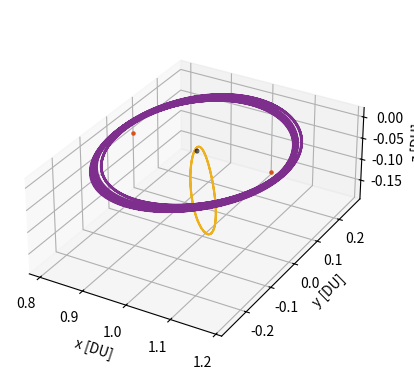

Generate this figure with matplotlib:
# [redacted]
# [redacted]
# Bicircular Restricted 4 Body Problem
# Earth moon system with solar perturbation
# Run the DRO for x amount of time to check the stability over time

import os
clear = lambda: os.system('clear')
clear()

import numpy as np
from scipy.integrate import solve_ivp
from scipy.optimize import fsolve
import matplotlib.pyplot as plt
# from mpl_toolkits.mplot3d import Axes3D


# MATLAB Default colors
# 1: [0, 0.4470, 0.7410]        Blue
# 2: [0.8500, 0.3250, 0.0980]   Red
# 3: [0.9290, 0.6940, 0.1250]   Yellow
# 4: [0.4940, 0.1840, 0.5560]   Purple
# 5: [0.4660, 0.6740, 0.1880]
# 6: [0.3010, 0.7450, 0.9330]
# 7: [0.6350, 0.0780, 0.1840]


mu = 0.012150585609624  # Earth-Moon system mass ratio
omega_S = 1  # Sun's angular velocity (rev/TU)
mass_S = 1.988416e30 / (5.974e24 + 73.48e21) # Sun's mass ratio relative to the Earth-Moon system
dist_S = 149.6e6 / 384.4e3 # Distance of the sun in Earth-moon distances to EM Barycenter
tol = 1e-12 # Tolerancing for accuracy
Omega0 = 0 # RAAN of sun in EM system (align to vernal equinox)
theta0 = 0 # true anomaly of sun at start
inc = 5.145 * (np.pi/180) # Inclination of moon's orbit (sun's ecliptic with respect to the moon)


# CR3BP Equations of Motion
def cr3bp_equations(t, state, mu):
    # Unpack the state vector
    x, y, z, vx, vy, vz = state
    
    # Distances to primary and secondary
    r1, r2 = r1_r2(x, y, z, mu)

    # Equations of motion
    ax = 2*vy + x - (1 - mu)*(x + mu)/r1**3 - mu*(x - (1 - mu))/r2**3
    ay = -2*vx + y - (1 - mu)*y/r1**3 - mu*y/r2**3
    az = -(1 - mu)*z/r1**3 - mu*z/r2**3
    
    return [vx, vy, vz, ax, ay, az]


# BCR4BP Equations of Motion
def bcr4bp_equations(t, state, mu, inc, Omega, theta0):
    # Unpack the state vector
    x, y, z, vx, vy, vz = state

    # Distances to primary and secondary
    r1, r2 = r1_r2(x, y, z, mu)

    # Accelerations from the Sun's gravity (transformed)
    a_Sx, a_Sy, a_Sz = sun_acceleration(x, y, z, t, inc, Omega, theta0)

    # Full equations of motion with Coriolis and Sun's effect
    ax = 2 * vy + x - (1 - mu) * (x + mu) / r1**3 - mu * (x - (1 - mu)) / r2**3 + a_Sx
    ay = -2 * vx + y - (1 - mu) * y / r1**3 - mu * y / r2**3 + a_Sy
    az = -(1 - mu) * z / r1**3 - mu * z / r2**3 + a_Sz  

    return [vx, vy, vz, ax, ay, az]


# Sun's position as a function of time (circular motion)
def sun_position(t, inc, Omega0, theta0):
    # Sun's position in the equatorial plane (circular motion)
    r_Sx = dist_S * (np.cos((t+theta0) - Omega0) * np.cos(Omega0) - np.sin((t+theta0) - Omega0) * np.sin(Omega0) * np.cos(inc))
    r_Sy = dist_S * (np.cos((t+theta0) - Omega0) * np.sin(Omega0) + np.sin(- (t+theta0) - Omega0) * np.cos(Omega0) * np.cos(inc))
    r_Sz = dist_S * (np.sin((t+theta0) - Omega0) * np.sin(inc))
    # r_S= np.array([r_Sx_eq, r_Sy_eq, r_Sz_eq])
    # return r_S[0], r_S[1], r_S[2]
    return r_Sx, r_Sy, r_Sz


r_Sx0, r_Sy0, r_Sz0 = sun_position(0, inc, Omega0, theta0)
r_Sx1, r_Sy1, r_Sz1 = sun_position(np.pi/6, inc, Omega0, theta0)
r_Sx2, r_Sy2, r_Sz2 = sun_position(np.pi/3, inc, Omega0, theta0)
r_Sx3, r_Sy3, r_Sz3 = sun_position(np.pi/2, inc, Omega0, theta0)
r_Sx4, r_Sy4, r_Sz4 = sun_position(2*np.pi/3, inc, Omega0, theta0)
r_Sx5, r_Sy5, r_Sz5 = sun_position(5*np.pi/6, inc, Omega0, theta0)
r_Sx6, r_Sy6, r_Sz6 = sun_position(np.pi, inc, Omega0, theta0)
r_Sx7, r_Sy7, r_Sz7 = sun_position(7*np.pi/6, inc, Omega0, theta0)
r_Sx8, r_Sy8, r_Sz8 = sun_position(4*np.pi/3, inc, Omega0, theta0)
r_Sx9, r_Sy9, r_Sz9 = sun_position(3*np.pi/2, inc, Omega0, theta0)
r_Sx10, r_Sy10, r_Sz10 = sun_position(5*np.pi/3, inc, Omega0, theta0)
r_Sx11, r_Sy11, r_Sz11 = sun_position(11*np.pi/6, inc, Omega0, theta0)


def sun_acceleration(x, y, z, t, inc, Omega, theta0):
    # Get Sun's transformed position
    r_Sx, r_Sy, r_Sz = sun_position(t, inc, Omega, theta0)
    
    # Relative distance to the Sun
    r_S = np.sqrt((x - r_Sx)**2 + (y - r_Sy)**2 + (z - r_Sz)**2)
    dist_S = np.sqrt(r_Sx**2 + r_Sy**2 + r_Sz**2)
    
    # Accelerations
    a_Sx = -mass_S * (x - r_Sx) / r_S**3 - (mass_S * r_Sx) / dist_S**3
    a_Sy = -mass_S * (y - r_Sy) / r_S**3 - (mass_S * r_Sy) / dist_S**3
    a_Sz = -mass_S * (z - r_Sz) / r_S**3 - (mass_S * r_Sz) / dist_S**3
    
    return a_Sx, a_Sy, a_Sz


# Distance from satellite to Earth and Moon
def r1_r2(x, y, z, mu):
    r1 = np.sqrt((x + mu)**2 + y**2 + z**2)  # Distance to Earth
    r2 = np.sqrt((x - (1 - mu))**2 + y**2 + z**2)  # Distance to Moon
    return r1, r2

# Effective potential U(x, y) - Use with jacobi constant
def U(x, y, mu):
    r1, r2 = r1_r2(x, y, mu)
    return 0.5 * (x**2 + y**2) + (1 - mu)/r1 + mu/r2

# Function to find the roots for L1, L2, L3 along the x-axis
def lagrange_x_eq(x, mu, point):
    r1 = abs(x + mu)
    r2 = abs(x - (1 - mu))
    if point == 'L1':
        return x - (1 - mu)/(x + mu)**2 + mu/(x - (1 - mu))**2
    elif point == 'L2':
        return x - (1 - mu)/(x + mu)**2 - mu/(x - (1 - mu))**2
    elif point == 'L3':
        return x + (1 - mu)/(x + mu)**2 + mu/(x - (1 - mu))**2


# Solving for L1, L2, L3 along the x-axis
L1_x = fsolve(lagrange_x_eq, 0.8, args=(mu, 'L1'))[0]
L2_x = fsolve(lagrange_x_eq, 1.2, args=(mu, 'L2'))[0]
L3_x = fsolve(lagrange_x_eq, - 1.2, args=(mu, 'L3'))[0]

# Coordinates for L4 and L5 (equilateral triangle points)
L4_x = 0.5 - mu
L4_y = np.sqrt(3) / 2
L5_x = 0.5 - mu
L5_y = -np.sqrt(3) / 2


# Initial Conditions
# RHS FRT
# x0, y0, z0 = -1.15, 0, 0  # Initial position
# vx0, vy0, vz0 = 0, -0.0086882909, 0      # Initial velocity

# state0 is 9:2 NRHO
state0 = [1.0213448959167291E+0,	-4.6715051049863432E-27,	-1.8162633785360355E-1,	-2.3333471915735886E-13,	-1.0177771593237860E-1,	-3.4990116102675334E-12] # 1.5021912429136250E+0 TU period
# state1 is 70000km DRO
state1 = [8.0591079311650515E-1,	2.1618091280991729E-23,	3.4136631163268282E-25,	-8.1806482539864240E-13,	5.1916995982435687E-1,	-5.7262098359472236E-25] # 3.2014543457713667E+0 TU period


time1 = 3.2014543457713667E+0 # TU


# moon distance in km
moondist = (1 - mu - state1[0]) * 384.4e3
# print(moondist): 69937.2 km

# Time span for the propagation 
t_span1 = (0, time1)  # Start and end times
t_span2 = (0, 1*12*2*np.pi) # 100 years of propagation
# t_eval = np.linspace(0, 29.46, 1000)  # Times to evaluate the solution


# Solve the IVP
sol0_3BPNRHO = solve_ivp(cr3bp_equations, t_span1, state0, args=(mu,), rtol=tol, atol=tol)
# sol0_3BPDRO = solve_ivp(cr3bp_equations, t_span1, state1, args=(mu,), rtol=tol, atol=tol)

# sol1_4BPNRHO = solve_ivp(bcr4bp_equations, t_span2, state0, args=(mu,inc,Omega0,theta0,), rtol=tol, atol=tol)
sol1_4BPDRO = solve_ivp(bcr4bp_equations, t_span2, state1, args=(mu,inc,Omega0,theta0,), rtol=tol, atol=tol)



# DRO Epoch for targeting
tspanfind = (0,1.9597)
sol0_DROfind = solve_ivp(cr3bp_equations, tspanfind, state1, args=(mu,), rtol=tol, atol=tol)
state1out = sol0_DROfind.y
# check1 = state1out[:,-1] - solT2.y[:,-1]
# print(check1)
# print(np.sqrt(check1[0]**2 + check1[1]**2 + check1[2]**2))


# 3D Plotting

# Plot the trajectory
fig = plt.figure()
ax = fig.add_subplot(111, projection='3d')


# Plot the massive bodies
# Define sphere properties
x0, y0, z0 = 1-mu, 0, 0  # center
r = 0.004526             # radius
cmoon = 'gray'           # color
# Create sphere coordinates
u, v = np.linspace(0, 2 * np.pi, 300), np.linspace(0, np.pi, 300)
u, v = np.meshgrid(u, v)
xmoon = x0 + r * np.cos(u) * np.sin(v)
ymoon = y0 + r * np.sin(u) * np.sin(v)
zmoon = z0 + r * np.cos(v)

# Define sphere properties
x0, y0, z0 = -mu, 0, 0   # center
r = 0.016592             # radius
cearth = 'blue'          # color
# Create sphere coordinates
u, v = np.linspace(0, 2 * np.pi, 300), np.linspace(0, np.pi, 300)
u, v = np.meshgrid(u, v)
xearth = x0 + r * np.cos(u) * np.sin(v)
yearth = y0 + r * np.sin(u) * np.sin(v)
zearth = z0 + r * np.cos(v)

# Plot the sphere
ax.plot_surface(xmoon, ymoon, zmoon, color=cmoon, alpha=0.8, linewidth=0)
# ax.plot_surface(xearth, yearth, zearth, color=cearth, alpha=0.8, linewidth=0)

# Plot the Lagrange points
ax.scatter([L1_x], [0], [0], color=[0.8500, 0.3250, 0.0980], s=5, label='L1')
ax.scatter([L2_x], [0], [0], color=[0.8500, 0.3250, 0.0980], s=5, label='L2')

# ax.scatter([L1_x, L2_x, L3_x, L4_x, L5_x], [0, 0, 0, L4_y, L5_y], [0, 0, 0, 0, 0], color='red', s=15, label='Langrage Points')

# Plot the trajectories
ax.plot(sol0_3BPNRHO.y[0], sol0_3BPNRHO.y[1], sol0_3BPNRHO.y[2], color=[0.9290, 0.6940, 0.1250], label='9:2 NRHO')
# ax.plot(sol0_3BPDRO.y[0], sol0_3BPDRO.y[1], sol0_3BPDRO.y[2], color=[0.4940, 0.1840, 0.5560], label='70000km DRO')
# ax.plot(sol0_DROfind.y[0], sol0_DROfind.y[1], sol0_DROfind.y[2], color=[0.4940, 0.1840, 0.5560], label='Target DRO')

# 2: [0.8500, 0.3250, 0.0980]   Red
# 3: [0.9290, 0.6940, 0.1250]

# ax.plot(sol1_4BPNRHO.y[0], sol1_4BPNRHO.y[1], sol1_4BPNRHO.y[2], color=[0.9290, 0.6940, 0.1250], label='9:2 NRHO')
ax.plot(sol1_4BPDRO.y[0], sol1_4BPDRO.y[1], sol1_4BPDRO.y[2], color=[0.4940, 0.1840, 0.5560], label='70000km DRO')
# ax.plot(sol1_4BPDRO.y[0,0:280], sol1_4BPDRO.y[1,0:280], sol1_4BPDRO.y[2,0:280], color=[0.4940, 0.1840, 0.5560], label='70000km DRO')
# ax.plot(sol1_4BPDRO.y[0,-280:-1], sol1_4BPDRO.y[1,-280:-1], sol1_4BPDRO.y[2,-280:-1], color=[0, 0.4470, 0.7410] , label='70000km DRO')


# Labels and plot settings
ax.set_xlabel('x [DU]')
ax.set_ylabel('y [DU]')
ax.set_zlabel('z [DU]')

# ax.set_axis_off()  # Turn off the axes for better visual appeal
# ax.legend(loc='best')
plt.gca().set_aspect('equal', adjustable='box')
plt.show()



